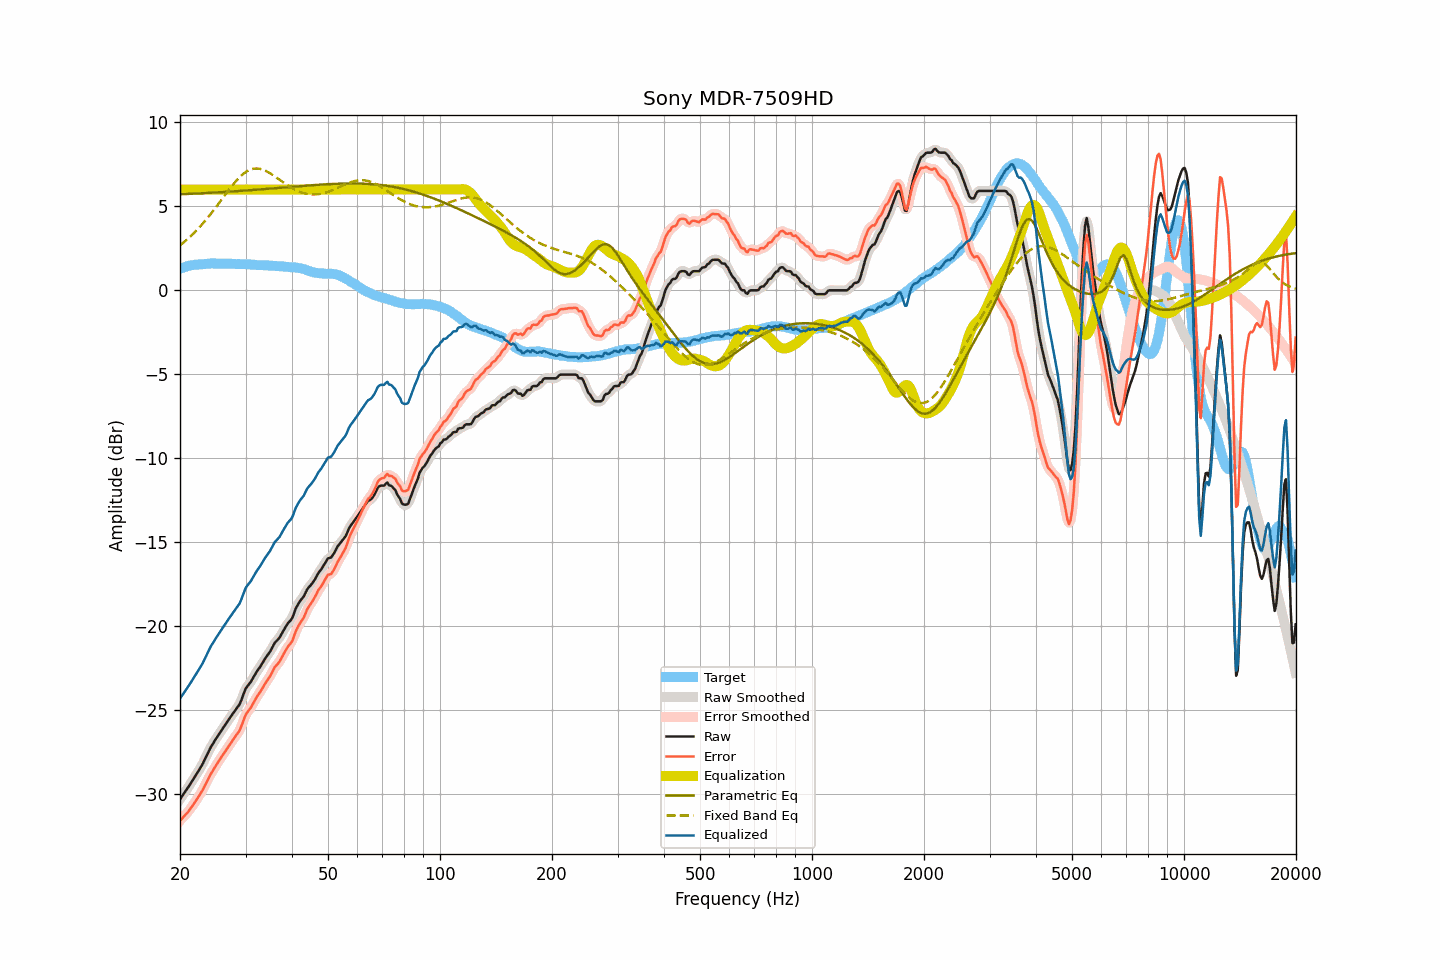

Source data for this figure (header and first rows):
frequency, raw, smoothed, error, error_smoothed, equalization, parametric_eq, fixed_band_eq, equalized_raw, equalized_smoothed, target
20.00, -30.32, -30.32, -31.60, -31.60, 6.00, 5.72, 2.68, -24.32, -24.32, 1.28
20.20, -30.18, -30.18, -31.50, -31.50, 6.00, 5.72, 2.75, -24.18, -24.18, 1.32
20.40, -30.04, -30.04, -31.39, -31.39, 6.00, 5.73, 2.83, -24.04, -24.04, 1.35
20.61, -29.90, -29.90, -31.28, -31.29, 6.00, 5.73, 2.91, -23.90, -23.90, 1.38
20.81, -29.76, -29.76, -31.18, -31.18, 6.00, 5.73, 2.99, -23.76, -23.76, 1.42
21.02, -29.62, -29.62, -31.08, -31.07, 6.00, 5.74, 3.08, -23.62, -23.62, 1.46
21.23, -29.47, -29.47, -30.94, -30.94, 6.00, 5.74, 3.16, -23.47, -23.47, 1.47
21.44, -29.32, -29.32, -30.81, -30.81, 6.00, 5.75, 3.25, -23.32, -23.32, 1.49
21.66, -29.17, -29.17, -30.68, -30.67, 6.00, 5.75, 3.35, -23.17, -23.17, 1.50
21.87, -29.02, -29.02, -30.53, -30.53, 6.00, 5.76, 3.44, -23.02, -23.02, 1.51
22.09, -28.86, -28.86, -30.39, -30.39, 6.00, 5.76, 3.54, -22.86, -22.86, 1.53
22.31, -28.70, -28.71, -30.23, -30.24, 6.00, 5.77, 3.64, -22.70, -22.71, 1.53
22.54, -28.55, -28.55, -30.10, -30.10, 6.00, 5.77, 3.74, -22.55, -22.55, 1.54
22.76, -28.39, -28.40, -29.94, -29.94, 6.00, 5.78, 3.85, -22.39, -22.40, 1.55
22.99, -28.23, -28.22, -29.78, -29.78, 6.00, 5.78, 3.96, -22.23, -22.22, 1.55
23.22, -28.03, -28.03, -29.59, -29.59, 6.00, 5.79, 4.07, -22.03, -22.03, 1.56
23.45, -27.82, -27.83, -29.39, -29.40, 6.00, 5.79, 4.18, -21.82, -21.83, 1.57
23.69, -27.63, -27.62, -29.20, -29.20, 6.00, 5.80, 4.30, -21.63, -21.62, 1.58
23.92, -27.42, -27.42, -29.01, -29.01, 6.00, 5.80, 4.41, -21.42, -21.42, 1.59
24.16, -27.24, -27.25, -28.84, -28.84, 6.00, 5.81, 4.53, -21.24, -21.25, 1.60
24.40, -27.08, -27.08, -28.69, -28.68, 6.00, 5.81, 4.65, -21.08, -21.08, 1.61
24.65, -26.93, -26.93, -28.53, -28.52, 6.00, 5.82, 4.78, -20.93, -20.93, 1.60
24.89, -26.77, -26.77, -28.36, -28.37, 6.00, 5.82, 4.90, -20.77, -20.77, 1.59
25.14, -26.62, -26.62, -28.21, -28.21, 6.00, 5.83, 5.03, -20.62, -20.62, 1.59
25.39, -26.47, -26.47, -28.06, -28.06, 6.00, 5.83, 5.16, -20.47, -20.47, 1.59
25.65, -26.33, -26.33, -27.92, -27.92, 6.00, 5.84, 5.29, -20.33, -20.33, 1.59
25.91, -26.19, -26.19, -27.77, -27.77, 6.00, 5.85, 5.42, -20.19, -20.19, 1.58
26.16, -26.04, -26.04, -27.63, -27.63, 6.00, 5.85, 5.55, -20.04, -20.04, 1.59
26.43, -25.90, -25.90, -27.49, -27.49, 6.00, 5.86, 5.68, -19.90, -19.90, 1.59
26.69, -25.76, -25.76, -27.35, -27.35, 6.00, 5.86, 5.81, -19.76, -19.76, 1.59
26.96, -25.61, -25.62, -27.20, -27.21, 6.00, 5.87, 5.93, -19.61, -19.62, 1.59
27.23, -25.48, -25.48, -27.07, -27.06, 6.00, 5.88, 6.06, -19.48, -19.48, 1.58
27.50, -25.34, -25.34, -26.93, -26.92, 6.00, 5.88, 6.18, -19.34, -19.34, 1.58
27.77, -25.20, -25.20, -26.77, -26.78, 6.00, 5.89, 6.30, -19.20, -19.20, 1.57
28.05, -25.07, -25.07, -26.64, -26.64, 6.00, 5.90, 6.41, -19.07, -19.07, 1.57
28.33, -24.93, -24.94, -26.49, -26.51, 6.00, 5.90, 6.52, -18.93, -18.94, 1.56
28.62, -24.80, -24.81, -26.37, -26.37, 6.00, 5.91, 6.63, -18.80, -18.81, 1.57
28.90, -24.67, -24.65, -26.24, -26.21, 6.00, 5.92, 6.73, -18.67, -18.65, 1.57
29.19, -24.45, -24.44, -26.01, -26.00, 6.00, 5.92, 6.82, -18.45, -18.44, 1.55
29.48, -24.19, -24.19, -25.75, -25.75, 6.00, 5.93, 6.90, -18.19, -18.19, 1.56
29.78, -23.93, -23.94, -25.49, -25.50, 6.00, 5.94, 6.98, -17.93, -17.94, 1.56
30.08, -23.71, -23.73, -25.26, -25.29, 6.00, 5.94, 7.05, -17.71, -17.73, 1.56
30.38, -23.57, -23.57, -25.12, -25.12, 6.00, 5.95, 7.11, -17.57, -17.57, 1.55
30.68, -23.45, -23.45, -25.00, -24.99, 6.00, 5.96, 7.15, -17.45, -17.45, 1.54
30.99, -23.33, -23.32, -24.87, -24.85, 6.00, 5.96, 7.20, -17.33, -17.32, 1.53
31.30, -23.16, -23.17, -24.69, -24.70, 6.00, 5.97, 7.22, -17.16, -17.17, 1.53
31.61, -23.00, -23.00, -24.53, -24.53, 6.00, 5.98, 7.25, -17.00, -17.00, 1.53
31.93, -22.83, -22.84, -24.35, -24.35, 6.00, 5.99, 7.25, -16.83, -16.84, 1.52
32.24, -22.68, -22.69, -24.18, -24.19, 6.00, 5.99, 7.26, -16.68, -16.69, 1.50
32.57, -22.54, -22.54, -24.04, -24.04, 6.00, 6.00, 7.24, -16.54, -16.54, 1.50
32.89, -22.41, -22.40, -23.91, -23.90, 6.00, 6.01, 7.23, -16.41, -16.40, 1.50
33.22, -22.25, -22.25, -23.75, -23.75, 6.00, 6.02, 7.20, -16.25, -16.25, 1.50
33.55, -22.09, -22.09, -23.58, -23.59, 6.00, 6.02, 7.17, -16.09, -16.09, 1.49
33.89, -21.93, -21.94, -23.42, -23.43, 6.00, 6.03, 7.13, -15.93, -15.94, 1.49
34.23, -21.79, -21.80, -23.28, -23.28, 6.00, 6.04, 7.08, -15.79, -15.80, 1.49
34.57, -21.66, -21.66, -23.14, -23.14, 6.00, 6.05, 7.03, -15.66, -15.66, 1.47
34.92, -21.52, -21.52, -22.99, -22.99, 6.00, 6.06, 6.97, -15.52, -15.52, 1.47
35.27, -21.35, -21.35, -22.82, -22.81, 6.00, 6.06, 6.91, -15.35, -15.35, 1.47
35.62, -21.17, -21.17, -22.63, -22.63, 6.00, 6.07, 6.85, -15.17, -15.17, 1.45
35.97, -20.99, -21.02, -22.44, -22.47, 6.00, 6.08, 6.78, -14.99, -15.02, 1.45
... 635 more rows
